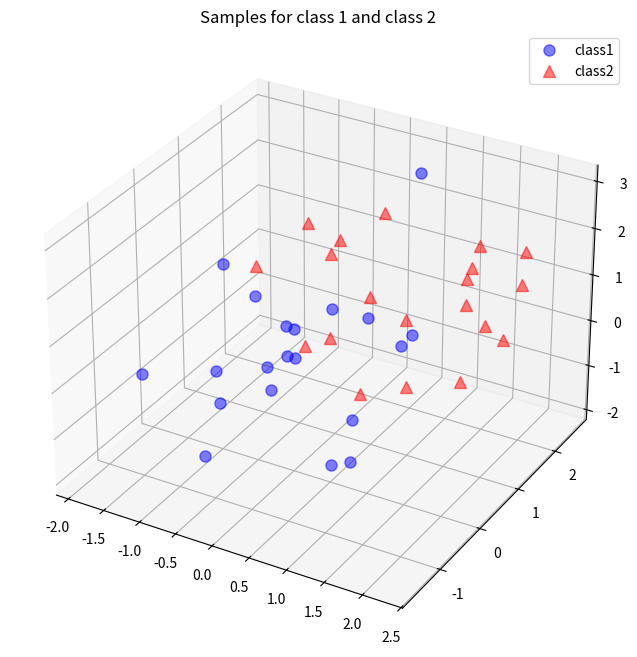

Generate this figure with matplotlib:
import numpy as np

np.random.seed(2344239784) # random seed for consistency

mu_vec1 = np.array([0,0,0])
cov_mat1 = np.array([[1,0,0],[0,1,0],[0,0,1]])
class1_sample = np.random.multivariate_normal(mu_vec1, cov_mat1, 20).T

mu_vec2 = np.array([1,1,1])
cov_mat2 = np.array([[1,0,0],[0,1,0],[0,0,1]])
class2_sample = np.random.multivariate_normal(mu_vec2, cov_mat2, 20).T


%pylab inline
from matplotlib import pyplot as plt
from mpl_toolkits.mplot3d import Axes3D
from mpl_toolkits.mplot3d import proj3d

fig = plt.figure(figsize=(8,8))
ax = fig.add_subplot(111, projection='3d')
plt.rcParams['legend.fontsize'] = 10   
ax.plot(class1_sample[0,:], class1_sample[1,:], class1_sample[2,:], 'o', markersize=8, color='blue', alpha=0.5, label='class1')
ax.plot(class2_sample[0,:], class2_sample[1,:], class2_sample[2,:], '^', markersize=8, alpha=0.5, color='red', label='class2')

plt.title('Samples for class 1 and class 2')
ax.legend(loc='upper right')

plt.show()

all_samples = np.concatenate((class1_sample, class2_sample), axis=1)

mean_x = np.mean(all_samples[0,:])
mean_y = np.mean(all_samples[1,:])
mean_z = np.mean(all_samples[2,:])

mean_vector = np.array([[mean_x],[mean_y],[mean_z]])

print('Mean Vector:\n', mean_vector)

cov_mat = np.zeros((3,3))
# TODO
print('Covariance Matrix:\n', cov_mat / all_samples.shape[1])

# eigenvectors and eigenvalues for the from the covariance matrix
eig_val_cov, eig_vec_cov = np.linalg.eig(cov_mat)

for i in range(len(eig_val_cov)):
    eigvec_cov = eig_vec_cov[:,i].reshape(1,3).T

    print('Eigenvector {}: \n{}'.format(i+1, eigvec_cov))
    print('Eigenvalue {} from covariance matrix: {}'.format(i+1, eig_val_cov[i]))
    print(40 * '-')

for i in range(len(eig_val_cov)):
    eigv = eig_vec_cov[:,i].reshape(1,3).T
    np.testing.assert_array_almost_equal(cov_mat.dot(eigv), eig_val_cov[i] * eigv,
                                         decimal=6, err_msg='', verbose=True)

%pylab inline

from matplotlib import pyplot as plt
from mpl_toolkits.mplot3d import Axes3D
from mpl_toolkits.mplot3d import proj3d
from matplotlib.patches import FancyArrowPatch


class Arrow3D(FancyArrowPatch):
    def __init__(self, xs, ys, zs, *args, **kwargs):
        FancyArrowPatch.__init__(self, (0,0), (0,0), *args, **kwargs)
        self._verts3d = xs, ys, zs

    def draw(self, renderer):
        xs3d, ys3d, zs3d = self._verts3d
        xs, ys, zs = proj3d.proj_transform(xs3d, ys3d, zs3d, renderer.M)
        self.set_positions((xs[0],ys[0]),(xs[1],ys[1]))
        FancyArrowPatch.draw(self, renderer)

fig = plt.figure(figsize=(7,7))
ax = fig.add_subplot(111, projection='3d')

ax.plot(all_samples[0,:], all_samples[1,:], all_samples[2,:], 'o', markersize=8, color='green', alpha=0.2)
ax.plot([mean_x], [mean_y], [mean_z], 'o', markersize=10, color='red', alpha=0.5)
for v in eig_vec_cov.T:
    a = Arrow3D([mean_x, v[0]], [mean_y, v[1]], [mean_z, v[2]], mutation_scale=20, lw=3, arrowstyle="-|>", color="r")
    ax.add_artist(a)
ax.set_xlabel('x_values')
ax.set_ylabel('y_values')
ax.set_zlabel('z_values')

plt.title('Eigenvectors')

plt.show()

# Make a list of (eigenvalue, eigenvector) tuples
eig_pairs = [(np.abs(eig_val_cov[i]), eig_vec_cov[:,i]) for i in range(len(eig_val_cov))]

# Sort the (eigenvalue, eigenvector) tuples from high to low
eig_pairs.sort(key=lambda x: x[0], reverse=True)

# Visually confirm that the list is correctly sorted by decreasing eigenvalues
for i in eig_pairs:
    print(i[0])

matrix_w = np.hstack((eig_pairs[0][1].reshape(3,1), eig_pairs[1][1].reshape(3,1)))
print('Matrix W:\n', matrix_w)

transformed = matrix_w.T.dot(all_samples)
assert transformed.shape == (2,40), "The matrix is not 2x40 dimensional."

plt.plot(transformed[0,0:20], transformed[1,0:20], 'o', markersize=7, color='blue', alpha=0.5, label='class1')
plt.plot(transformed[0,20:40], transformed[1,20:40], '^', markersize=7, color='red', alpha=0.5, label='class2')
plt.xlim([-4,4])
plt.ylim([-4,4])
plt.xlabel('x_values')
plt.ylabel('y_values')
plt.legend()
plt.title('Transformed samples with class labels')

plt.show()

